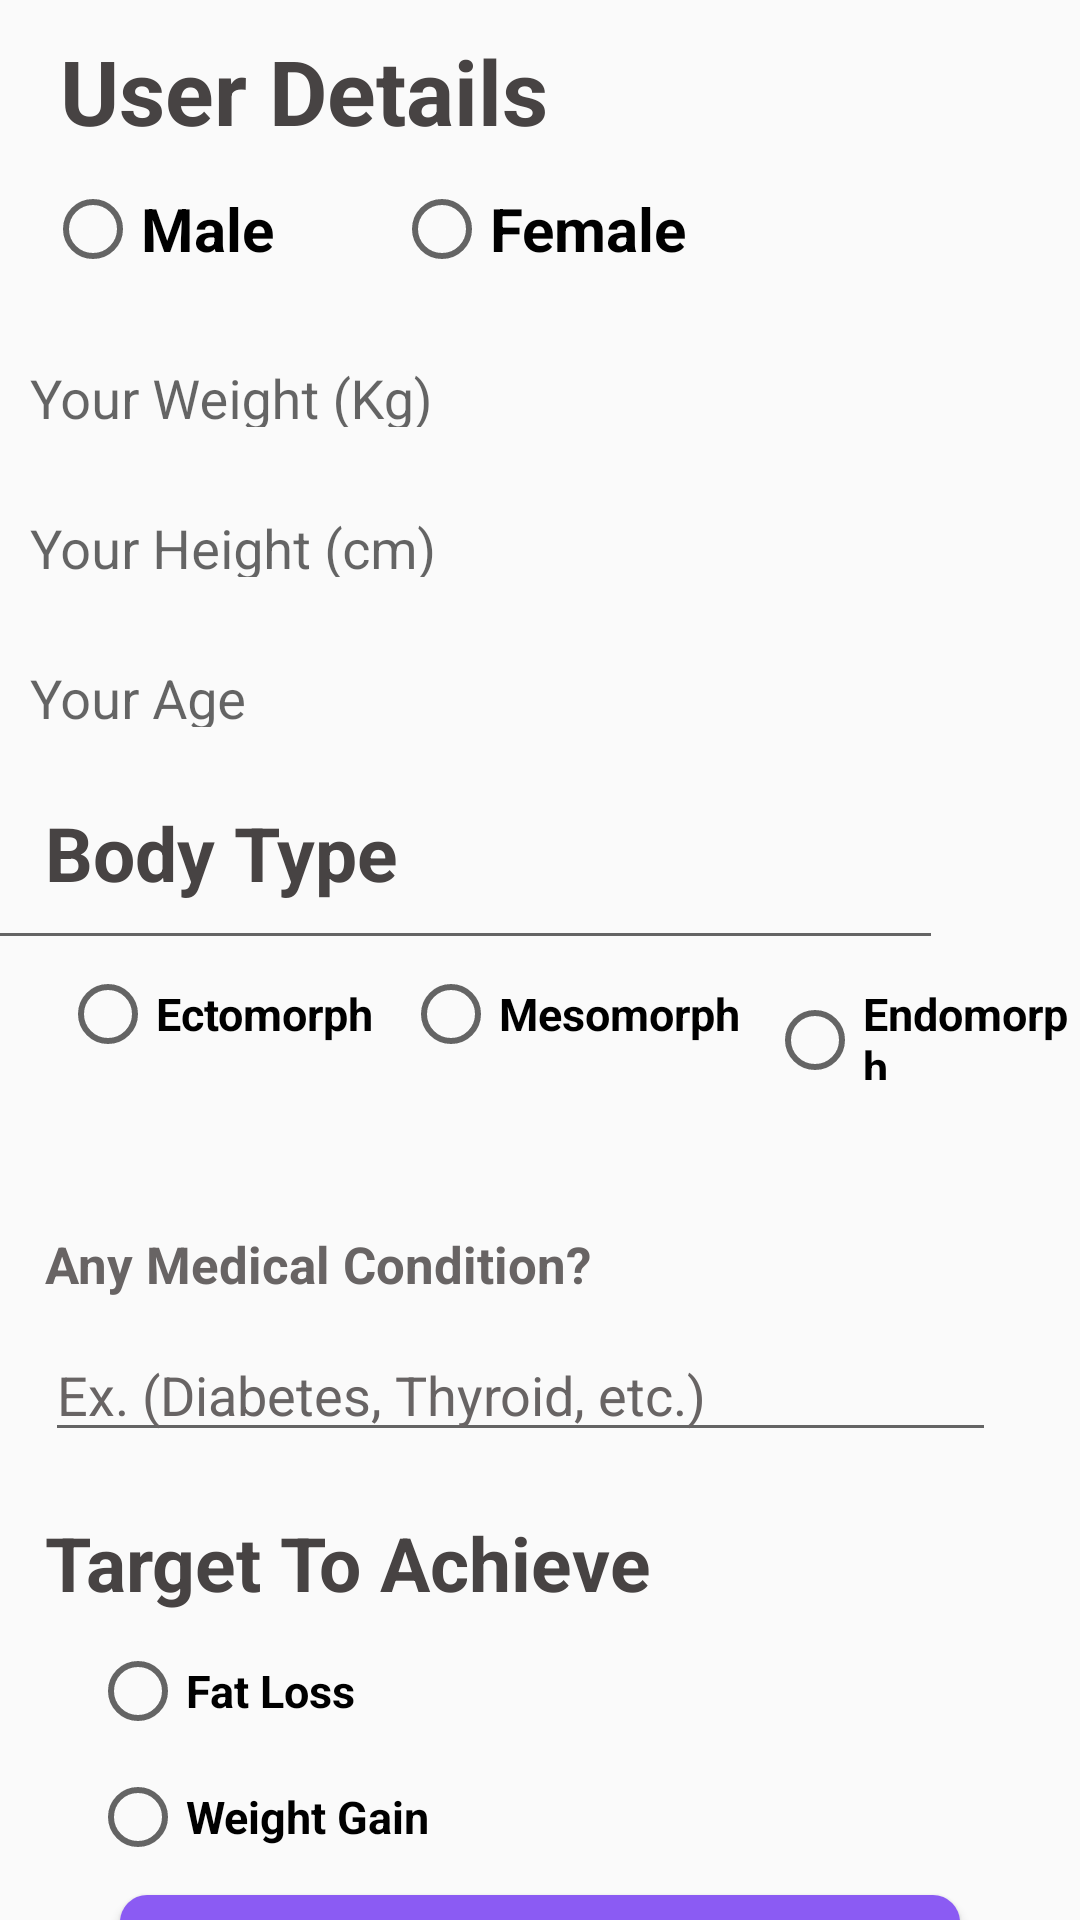

Reconstruct the res/layout file that produces this screen, plus the resources it refers to.
<!-- AndroidManifest.xml: application theme Theme.Fit_Freak -->
<!-- res/layout/activity_user_detail.xml -->
<?xml version="1.0" encoding="utf-8"?>
<RelativeLayout xmlns:android="http://schemas.android.com/apk/res/android"
    xmlns:app="http://schemas.android.com/apk/res-auto"
    xmlns:tools="http://schemas.android.com/tools"
    android:layout_width="match_parent"
    android:layout_height="match_parent"
    tools:context=".Activities.User_detail">


    <LinearLayout
        android:layout_width="match_parent"
        android:layout_height="match_parent"
        android:layout_alignParentStart="true"
        android:orientation="vertical">


        <TextView
            android:id="@+id/textView4"
            android:layout_width="wrap_content"
            android:layout_height="wrap_content"
            android:layout_marginStart="20dp"
            android:layout_marginTop="10dp"
            android:text="User Details"
            android:textColor="#474343"
            android:textSize="30sp"
            android:textStyle="bold" />

        <RadioGroup
            android:id="@+id/gender_grp"
            android:layout_width="wrap_content"
            android:layout_height="wrap_content"
            android:orientation="horizontal">

            <RadioButton
                android:id="@+id/male"
                android:layout_width="wrap_content"
                android:layout_height="wrap_content"
                android:layout_marginStart="15dp"
                android:layout_marginTop="10dp"
                android:text="Male"
                android:textSize="20sp"
                android:textStyle="bold"
                tools:ignore="TouchTargetSizeCheck" />

            <RadioButton
                android:id="@+id/female"
                android:layout_width="wrap_content"
                android:layout_height="wrap_content"
                android:layout_marginStart="40dp"
                android:layout_marginTop="10dp"
                android:text="Female"
                android:textSize="20sp"
                android:textStyle="bold"
                tools:ignore="TouchTargetSizeCheck" />
        </RadioGroup>

        <com.google.android.material.textfield.TextInputLayout
            android:layout_width="match_parent"
            android:layout_height="40dp"
            android:layout_marginTop="10dp"
            android:hint="Your Weight (Kg)">

            <com.google.android.material.textfield.TextInputEditText
                android:id="@+id/Weight"
                android:layout_width="match_parent"
                android:layout_height="40dp"
                android:padding="10dp"
                tools:ignore="TouchTargetSizeCheck" />
        </com.google.android.material.textfield.TextInputLayout>


        <com.google.android.material.textfield.TextInputLayout
            android:layout_width="match_parent"
            android:layout_height="40dp"
            android:layout_marginTop="10dp"
            android:hint="Your Height (cm)">

            <com.google.android.material.textfield.TextInputEditText
                android:id="@+id/height"
                android:layout_width="match_parent"
                android:layout_height="40dp"
                android:inputType="number"
                android:padding="10dp"
                tools:ignore="InvalidId,TouchTargetSizeCheck" />
        </com.google.android.material.textfield.TextInputLayout>

        <com.google.android.material.textfield.TextInputLayout
            android:layout_width="match_parent"
            android:layout_height="40dp"
            android:layout_marginTop="10dp"
            android:hint="Your Age">

            <com.google.android.material.textfield.TextInputEditText
                android:id="@+id/age"
                android:layout_width="match_parent"
                android:layout_height="40dp"
                android:inputType="number"
                android:padding="10dp"
                tools:ignore="InvalidId,TouchTargetSizeCheck" />
        </com.google.android.material.textfield.TextInputLayout>

        <TextView
            android:id="@+id/textView5"
            android:layout_width="wrap_content"
            android:layout_height="wrap_content"
            android:layout_marginStart="15dp"
            android:layout_marginTop="25dp"
            android:text="Body Type"
            android:textColor="#474343"
            android:textSize="25sp"
            android:textStyle="bold" />

        <ImageView
            android:id="@+id/imageView2"
            android:layout_width="match_parent"
            android:layout_height="wrap_content"
            android:layout_marginStart="-60dp"
            android:layout_marginTop="10dp"
            app:srcCompat="@drawable/line" />


        <RadioGroup
            android:id="@+id/body_grp"
            android:layout_width="wrap_content"
            android:layout_height="wrap_content"
            android:orientation="horizontal">

            <RadioButton
                android:id="@+id/ecto"
                android:layout_width="wrap_content"
                android:layout_height="wrap_content"
                android:layout_marginStart="20dp"
                android:layout_marginTop="10dp"
                android:text="Ectomorph"
                android:textSize="15sp"
                android:textStyle="bold"

                tools:ignore="TouchTargetSizeCheck" />

            <RadioButton
                android:id="@+id/meso"
                android:layout_width="wrap_content"
                android:layout_height="wrap_content"
                android:layout_marginStart="10dp"
                android:layout_marginTop="10dp"
                android:text="Mesomorph"
                android:textSize="15sp"
                android:textStyle="bold"
                tools:ignore="TouchTargetSizeCheck" />

            <RadioButton
                android:id="@+id/endo"
                android:layout_width="wrap_content"
                android:layout_height="wrap_content"
                android:layout_marginStart="9dp"
                android:layout_marginTop="10dp"
                android:text="Endomorph"
                android:textSize="15sp"
                android:textStyle="bold"
                tools:ignore="TouchTargetSizeCheck" />
        </RadioGroup>

        <TextView
            android:id="@+id/textView6"
            android:layout_width="wrap_content"
            android:layout_height="wrap_content"
            android:layout_marginStart="15dp"
            android:layout_marginTop="50dp"
            android:text="Any Medical Condition?"
            android:textColor="#686464"
            android:textSize="17sp"
            android:textStyle="bold" />

        <EditText
            android:id="@+id/medical"
            android:layout_width="match_parent"
            android:layout_height="wrap_content"
            android:layout_marginStart="15dp"
            android:layout_marginTop="10dp"
            android:layout_marginEnd="28dp"
            android:hint="Ex. (Diabetes, Thyroid, etc.)"
            android:textColorHint="#686464"
            tools:ignore="TouchTargetSizeCheck" />

        <TextView
            android:id="@+id/textView7"
            android:layout_width="wrap_content"
            android:layout_height="wrap_content"
            android:layout_marginStart="15dp"
            android:layout_marginTop="20dp"
            android:text="Target To Achieve"
            android:textColor="#474343"
            android:textSize="25sp"
            android:textStyle="bold" />


        <RadioGroup
            android:id="@+id/target_grp"
            android:layout_width="wrap_content"
            android:layout_height="wrap_content"
            android:orientation="vertical">

            <RadioButton
                android:id="@+id/fat_loss"
                android:layout_width="wrap_content"
                android:layout_height="wrap_content"
                android:layout_marginStart="30dp"
                android:layout_marginTop="10dp"
                android:text="Fat Loss"
                android:textSize="15sp"
                android:textStyle="bold"
                tools:ignore="TouchTargetSizeCheck" />

            <RadioButton
                android:id="@+id/weight_gain"
                android:layout_width="wrap_content"
                android:layout_height="wrap_content"
                android:layout_marginStart="30dp"
                android:layout_marginTop="10dp"
                android:text="Weight Gain"
                android:textSize="15sp"
                android:textStyle="bold"
                tools:ignore="TouchTargetSizeCheck" />
        </RadioGroup>


        <Button
            android:id="@+id/save_btn"
            android:layout_width="match_parent"
            android:layout_height="30dp"
            android:layout_marginLeft="40dp"
            android:layout_marginTop="10dp"
            android:layout_marginRight="40dp"
            android:background="@drawable/save_bt"
            android:text="Save/Next"
            android:textColor="@color/black"
            android:textSize="15dp"
            android:textStyle="bold"
            tools:ignore="InvalidId,TouchTargetSizeCheck" />
    </LinearLayout>
</RelativeLayout>
<!-- resources referenced by this layout -->
<resources>
  <color name="black">#FF000000</color>
  <!-- drawable line: png bitmap (drawable, 133 bytes) -->
  <!-- drawable save_bt (drawable) -->
  <?xml version="1.0" encoding="utf-8"?>
  <shape xmlns:android="http://schemas.android.com/apk/res/android" android:shape="rectangle">
  
      <corners android:radius="9dp"/>
      <size android:width="30dp" android:height="30dp"/>
      <solid android:color="#8B5BF3"/>
  </shape>
  <style name="Theme.Fit_Freak" parent="Theme.AppCompat.DayNight.DarkActionBar">
          
          <item name="colorPrimary">@color/purple_500</item>
          <item name="colorPrimaryVariant">@color/purple_700</item>
          <item name="colorOnPrimary">@color/white</item>
          
          <item name="colorSecondary">@color/teal_200</item>
          <item name="colorSecondaryVariant">@color/teal_700</item>
          <item name="colorOnSecondary">@color/black</item>
          
          <item name="android:statusBarColor" tools:targetApi="l">?attr/colorPrimaryVariant</item>
          
      </style>
  <color name="purple_500">#FF6200EE</color>
  <color name="purple_700">#FF3700B3</color>
  <color name="white">#FFFFFFFF</color>
  <color name="teal_200">#FF03DAC5</color>
  <color name="teal_700">#FF018786</color>
</resources>
